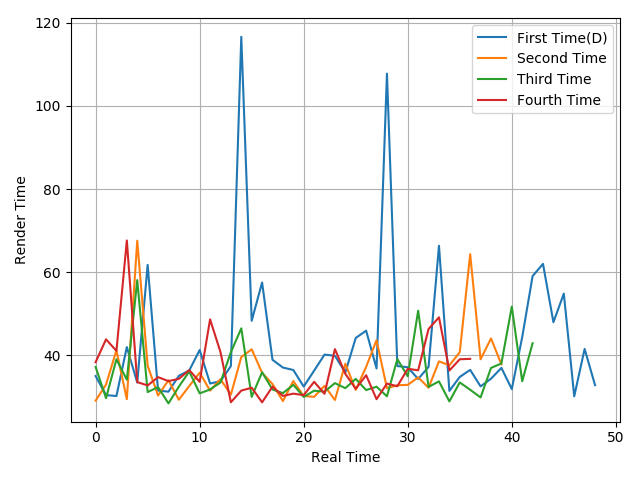

The table this chart was drawn from, first rows:
35, 30.42, 30.19, 41.97, 33.43, 61.76, 31.52, 31.24, 35.06, 36.34, 41.27, 33.2, 33.76, 37.41, 116.64, 48.31, 57.51, 38.91, 37.05, 36.46, 32.47, 36.3, 40.16, 39.87
29.08, 32.95, 41.19, 29.44, 67.57, 37.48, 30.31, 33.99, 29.3, 32.61, 35.8, 31.5, 34.26, 30.53, 39.56, 41.44, 35.78, 33.07, 28.97, 33.79, 30.19, 30, 32.64, 29.24
37.2, 29.68, 39.03, 34.12, 58.09, 31.15, 32.34, 28.42, 32.45, 36.09, 30.83, 31.77, 33.44, 40.75, 46.48, 29.99, 35.92, 31.76, 30.89, 32.89, 29.99, 31.47, 31.25, 33.3
38.34, 43.84, 41.06, 67.63, 33.55, 32.74, 34.74, 33.78, 34.33, 36.43, 33.61, 48.64, 40.77, 28.69, 31.5, 32.19, 28.68, 32.45, 30.22, 30.77, 30.4, 33.61, 30.73, 41.48
